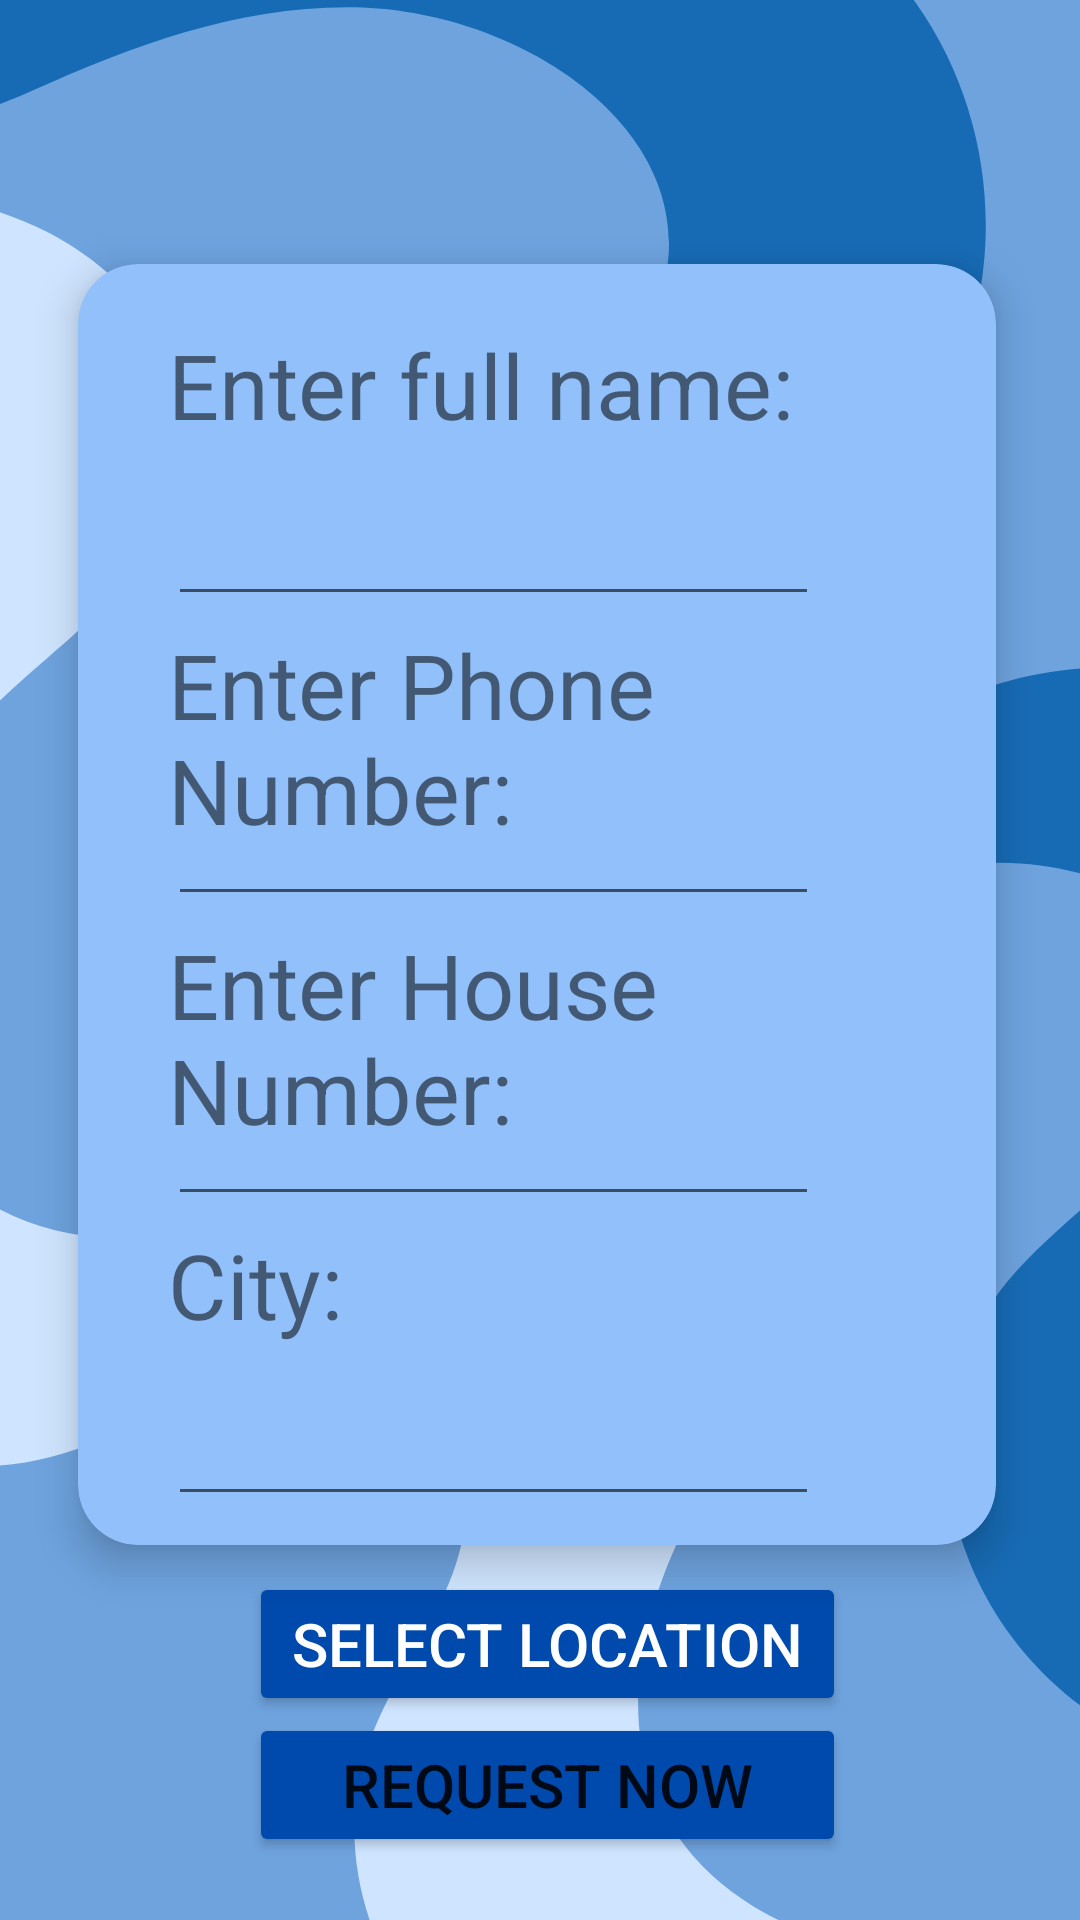

The Android layout XML behind this screen, and the referenced resources:
<!-- AndroidManifest.xml: application theme Theme.Dagger -->
<!-- res/layout/userinfo.xml -->
<?xml version="1.0" encoding="utf-8"?>
<RelativeLayout xmlns:android="http://schemas.android.com/apk/res/android"
    xmlns:app="http://schemas.android.com/apk/res-auto"
    xmlns:tools="http://schemas.android.com/tools"
    android:layout_width="match_parent"
    android:layout_height="match_parent"
    tools:context=".userinfo"
    android:background="@drawable/bg">

    <ImageView
        android:id="@+id/userdetailGoback"
        android:layout_width="56dp"
        android:layout_height="48dp"
        android:layout_alignParentStart="true"
        android:layout_alignParentTop="true"
        android:layout_marginStart="13dp"
        android:layout_marginTop="26dp"
        app:srcCompat="@drawable/back_new_24" />

    <androidx.cardview.widget.CardView
        android:id="@+id/relativeLayout"
        android:layout_width="wrap_content"
        android:layout_height="518dp"
        android:layout_alignParentStart="true"
        android:layout_alignParentTop="true"
        android:layout_alignParentEnd="true"
        android:layout_alignParentBottom="true"
        android:layout_marginStart="26dp"
        android:layout_marginTop="88dp"
        android:layout_marginEnd="28dp"
        android:layout_marginBottom="125dp"
        android:backgroundTint="#91C0FB"
        app:cardCornerRadius="20dp"
        app:cardElevation="8dp">

        <TextView
            android:layout_width="wrap_content"
            android:layout_height="wrap_content"
            android:layout_marginStart="30dp"
            android:layout_marginTop="20dp"
            android:text="Enter full name:"
            android:textSize="30sp" />

        <com.google.android.material.textfield.TextInputEditText
            android:id="@+id/nameinfo"
            android:layout_width="217dp"
            android:layout_height="wrap_content"
            android:layout_marginStart="30dp"
            android:layout_marginTop="60dp"
            android:text=""
            android:textSize="30sp" />

        <TextView
            android:layout_width="wrap_content"
            android:layout_height="wrap_content"
            android:layout_marginStart="30dp"
            android:layout_marginTop="120dp"
            android:text="Enter Phone Number:"
            android:textSize="30sp" />

        <com.google.android.material.textfield.TextInputEditText
            android:id="@+id/phoneinfo"
            android:layout_width="217dp"
            android:layout_height="wrap_content"
            android:layout_marginStart="30dp"
            android:layout_marginTop="160dp"
            android:inputType="number"
            android:text=""
            android:textSize="30sp" />

        <TextView
            android:layout_width="wrap_content"
            android:layout_height="wrap_content"
            android:layout_marginStart="30dp"
            android:layout_marginTop="220dp"
            android:text="Enter House Number:"
            android:textSize="30sp" />

        <com.google.android.material.textfield.TextInputEditText
            android:id="@+id/homeinfo"
            android:layout_width="217dp"
            android:layout_height="wrap_content"
            android:layout_marginStart="30dp"
            android:layout_marginTop="260dp"
            android:inputType="number"
            android:text=""
            android:textSize="30sp" />

        <TextView
            android:layout_width="wrap_content"
            android:layout_height="wrap_content"
            android:layout_marginStart="30dp"
            android:layout_marginTop="320dp"
            android:text="City:"
            android:textSize="30sp" />

        <com.google.android.material.textfield.TextInputEditText
            android:id="@+id/cityinfo"
            android:layout_width="217dp"
            android:layout_height="wrap_content"
            android:layout_marginStart="30dp"
            android:layout_marginTop="360dp"
            android:text=""
            android:textSize="30sp" />

        <CheckBox
            android:id="@+id/vica"
            android:layout_width="100dp"
            android:layout_height="30dp"
            android:layout_marginStart="20dp"
            android:layout_marginTop="430dp"
            android:text="Visa"
            android:textSize="20sp" />

        <CheckBox
            android:id="@+id/cash"
            android:layout_width="100dp"
            android:layout_height="30dp"
            android:layout_marginStart="20dp"
            android:layout_marginTop="460dp"
            android:text="Cash"
            android:textSize="20sp" />


    </androidx.cardview.widget.CardView>

    <Button
        android:id="@+id/order"
        android:layout_width="249dp"
        android:layout_height="wrap_content"
        android:layout_alignParentStart="true"
        android:layout_alignParentEnd="true"
        android:layout_alignParentBottom="true"
        android:layout_marginStart="83dp"
        android:layout_marginEnd="78dp"
        android:layout_marginBottom="21dp"
        android:backgroundTint="@color/blue"
        android:text="Request Now"
        android:textSize="20sp"
        android:onClick="sendRequest"/>

    <Button
        android:id="@+id/button_select_location"
        android:layout_width="249dp"
        android:layout_height="wrap_content"
        android:layout_alignParentStart="true"
        android:layout_alignParentEnd="true"
        android:layout_alignParentBottom="true"
        android:layout_marginStart="83dp"
        android:textColor="@color/white"
        android:layout_marginEnd="78dp"
        android:layout_marginBottom="68dp"
        android:backgroundTint="@color/blue"
        android:onClick="openMapActivity"
        android:text="Select Location"
        android:textSize="20sp" />

</RelativeLayout>
<!-- resources referenced by this layout -->
<resources>
  <color name="blue">#004aad</color>
  <color name="white">#FFFFFFFF</color>
  <!-- drawable bg: png bitmap (drawable, 62489 bytes) -->
  <style name="Theme.Dagger" parent="Theme.MaterialComponents.DayNight.NoActionBar">
          
          <item name="colorPrimary">@color/purple_500</item>
          <item name="colorPrimaryVariant">@color/purple_700</item>
          <item name="colorOnPrimary">@color/white</item>
          
          <item name="colorSecondary">@color/teal_200</item>
          <item name="colorSecondaryVariant">@color/teal_700</item>
          <item name="colorOnSecondary">@color/black</item>
          
          <item name="android:statusBarColor">?attr/colorPrimaryVariant</item>
          
      </style>
  <color name="purple_500">#FF6200EE</color>
  <color name="purple_700">#FF3700B3</color>
  <color name="teal_200">#FF03DAC5</color>
  <color name="teal_700">#FF018786</color>
  <color name="black">#FF000000</color>
</resources>
